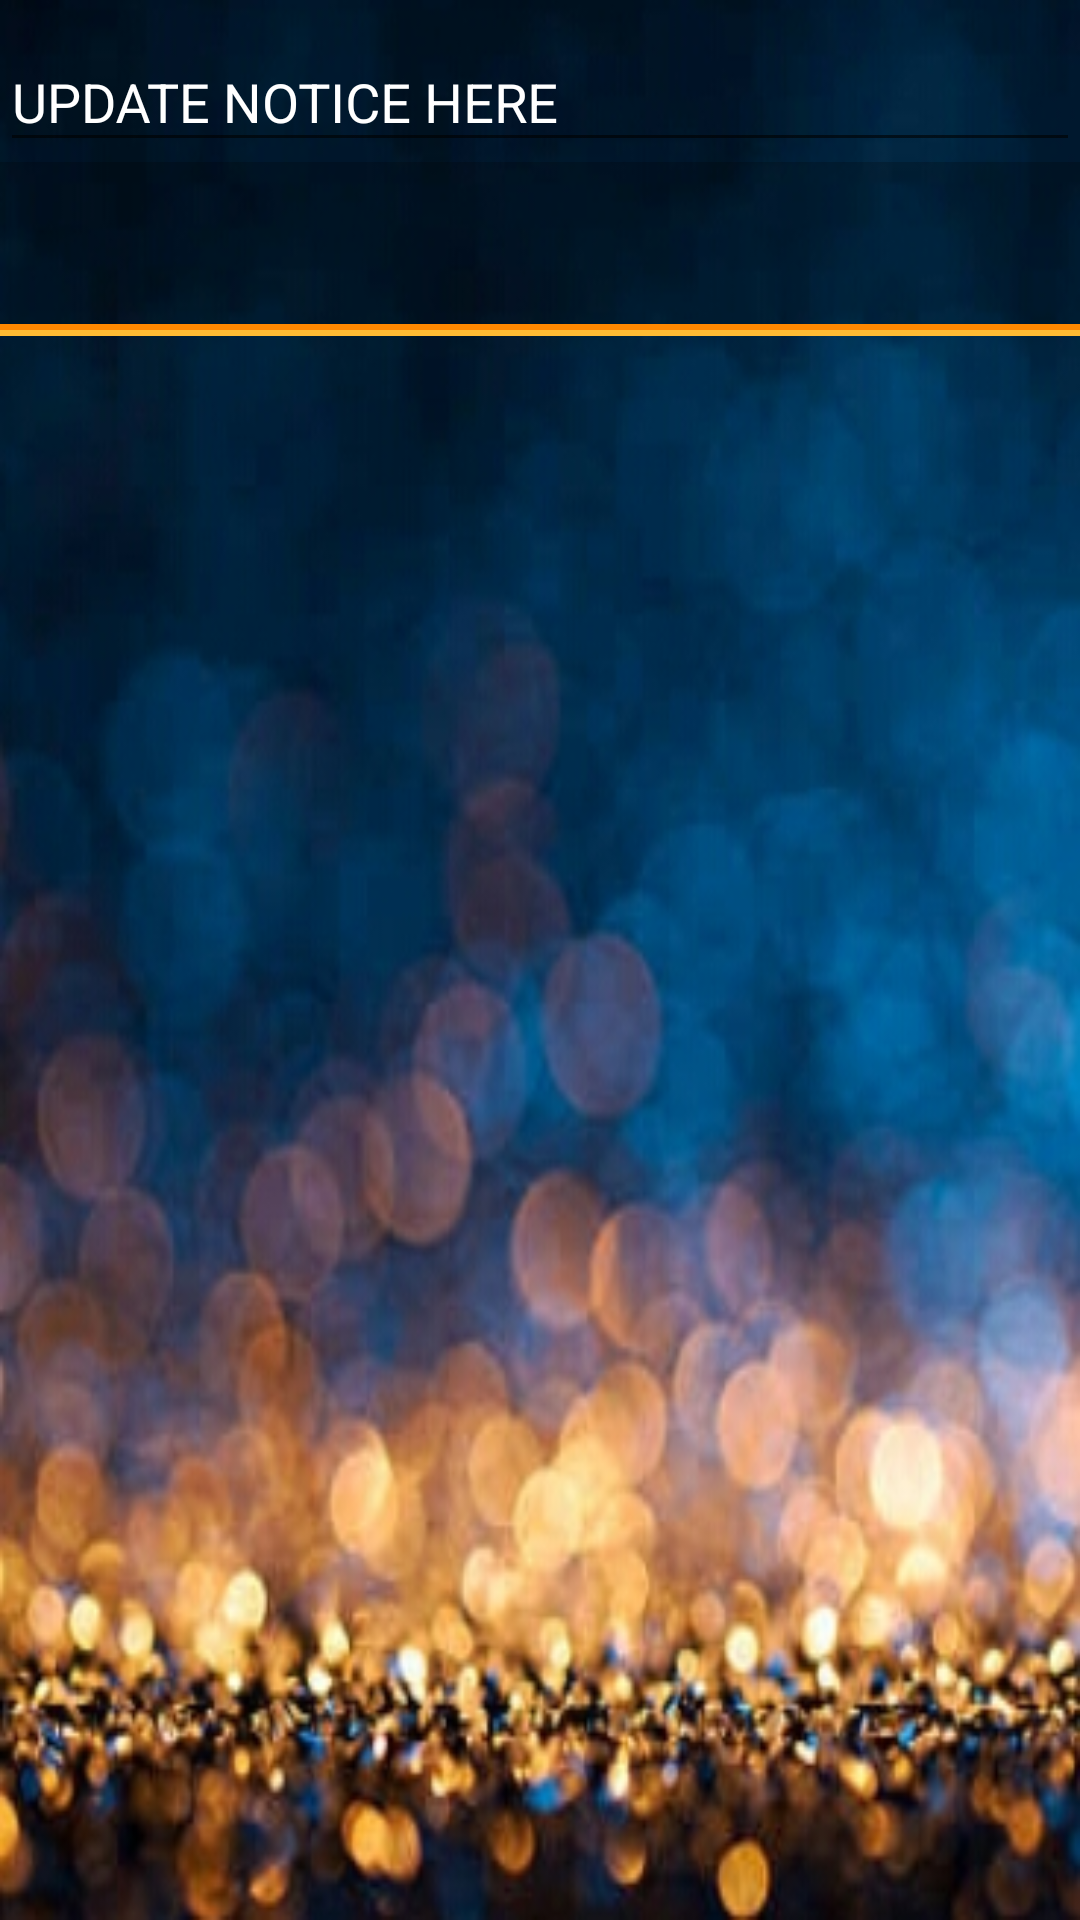

This screen was rendered from an Android layout file. Write that file and the resources it references.
<!-- AndroidManifest.xml: application theme AppTheme -->
<!-- res/layout/activity_notice.xml -->
<?xml version="1.0" encoding="utf-8"?>
<LinearLayout xmlns:android="http://schemas.android.com/apk/res/android"
    xmlns:app="http://schemas.android.com/apk/res-auto"
    xmlns:tools="http://schemas.android.com/tools"
    android:layout_width="match_parent"
    android:layout_height="match_parent"
    android:background="@drawable/background"
    android:orientation="vertical"
    tools:context=".NoticeActivity">

    <RelativeLayout
        android:id="@+id/rel2"
        android:layout_width="match_parent"
        android:layout_height="wrap_content">

        <android.support.design.widget.TextInputLayout
            android:id="@+id/notice"
            android:layout_width="match_parent"
            android:layout_height="wrap_content"
            android:layout_alignParentStart="true"
            android:textColorHint="@color/cardview_light_background"
            app:hintTextAppearance="@style/MyAppearance"
            tools:layout_editor_absoluteX="0dp"
            tools:layout_editor_absoluteY="134dp">

            <android.support.design.widget.TextInputEditText
                android:id="@+id/etnotice"
                android:layout_width="match_parent"
                android:layout_height="wrap_content"
                android:layout_alignStart="@+id/notice"
                android:hint="UPDATE NOTICE HERE"
                android:textColor="@color/colorAccent" />
        </android.support.design.widget.TextInputLayout>

    </RelativeLayout>



    <LinearLayout
        android:layout_width="match_parent"
        android:layout_height="match_parent"
        android:layout_below="@+id/divider8"
        android:layout_alignParentStart="true"
        android:orientation="vertical">

        <ImageButton
            android:id="@+id/btnupdatenotice"
            android:layout_width="match_parent"
            android:layout_height="54dp"
            android:background="@color/cardview_shadow_start_color"
            app:srcCompat="@drawable/update_notice_white" />

        <View
            android:id="@+id/divider7"
            android:layout_width="match_parent"
            android:layout_height="2dp"
            android:background="@color/darkOrange" />

        <View
            android:id="@+id/divider8"
            android:layout_width="match_parent"
            android:layout_height="2dp"
            android:background="@color/lightOrange" />

        <android.support.v7.widget.RecyclerView
            android:id="@+id/notice_recycler"
            android:layout_width="match_parent"
            android:layout_height="wrap_content" />
    </LinearLayout>


</LinearLayout>
<!-- resources referenced by this layout -->
<resources>
  <color name="colorAccent">#ffffff</color>
  <color name="darkOrange">#ff8800</color>
  <color name="lightOrange">#ffbb33</color>
  <!-- drawable background: jpeg bitmap (drawable-xhdpi, 104992 bytes) -->
  <style name="MyAppearance" parent="TextAppearance.AppCompat">
          <item name="android:textColor">?attr/colorAccent</item>
      </style>
  <style name="AppTheme" parent="Theme.AppCompat.Light.DarkActionBar">
          
          <item name="colorPrimary">@color/colorPrimary</item>
          <item name="colorPrimaryDark">@color/colorPrimaryDark</item>
          <item name="colorAccent">@color/colorAccent</item>
      </style>
  <color name="colorPrimary">#3F51B5</color>
  <color name="colorPrimaryDark">#303F9F</color>
</resources>
